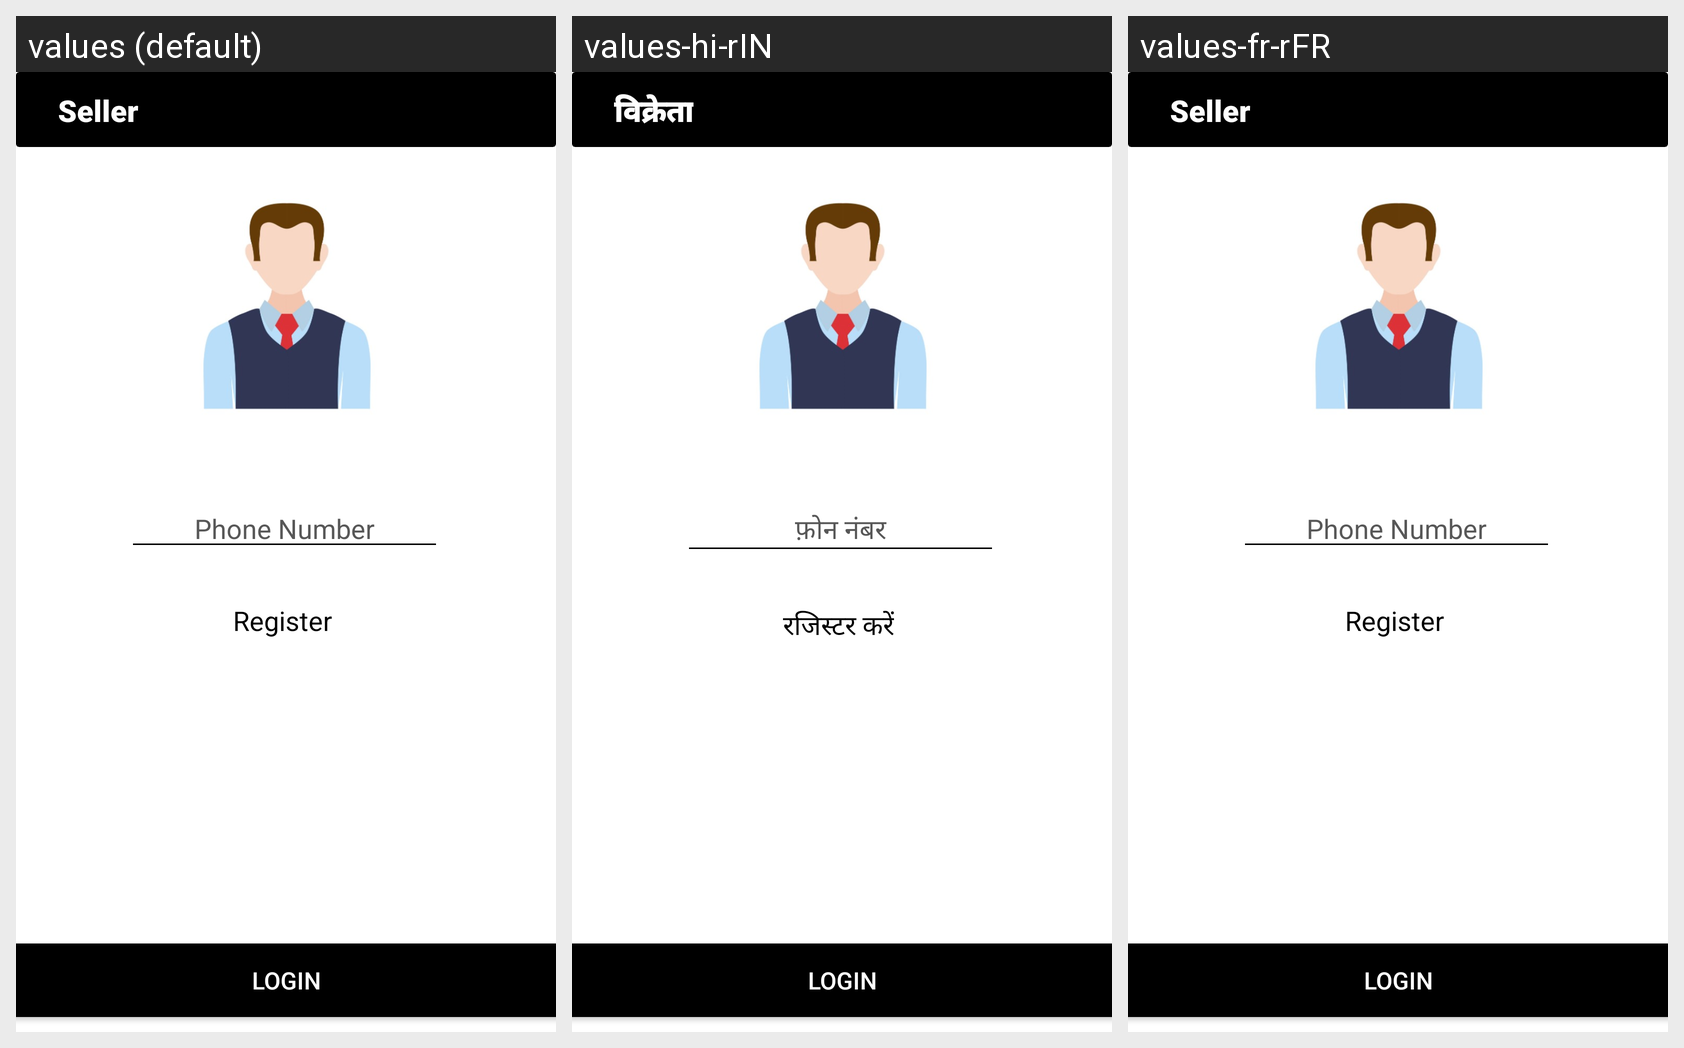

Locale-by-locale string values for the Android screen shown in this grid:
Android screen res/layout/activity_seller_login.xml rendered under 3 locales, left to right: values (default), values-hi-rIN, values-fr-rFR. Device: Nexus 5 (rendered at 1080×1920; each locale shown at half size, 540×960, under a caption strip naming it); theme Theme.EverythingStore.
Strings drawn on this screen, with the default value and each locale's value (text and hints the layout hard-codes, and strings that could not be matched under every locale, appear in the picture but are not listed):

Seller
  values: Seller
  values-hi-rIN: विक्रेता
  values-fr-rFR: Seller

Register
  values: Register
  values-hi-rIN: रजिस्टर करें
  values-fr-rFR: Register

Login
  values: Login
  values-hi-rIN: Login  [not translated; the default value is used]
  values-fr-rFR: Login  [not translated; the default value is used]

phone_number
  values: Phone Number
  values-hi-rIN: फ़ोन नंबर
  values-fr-rFR: Phone Number
